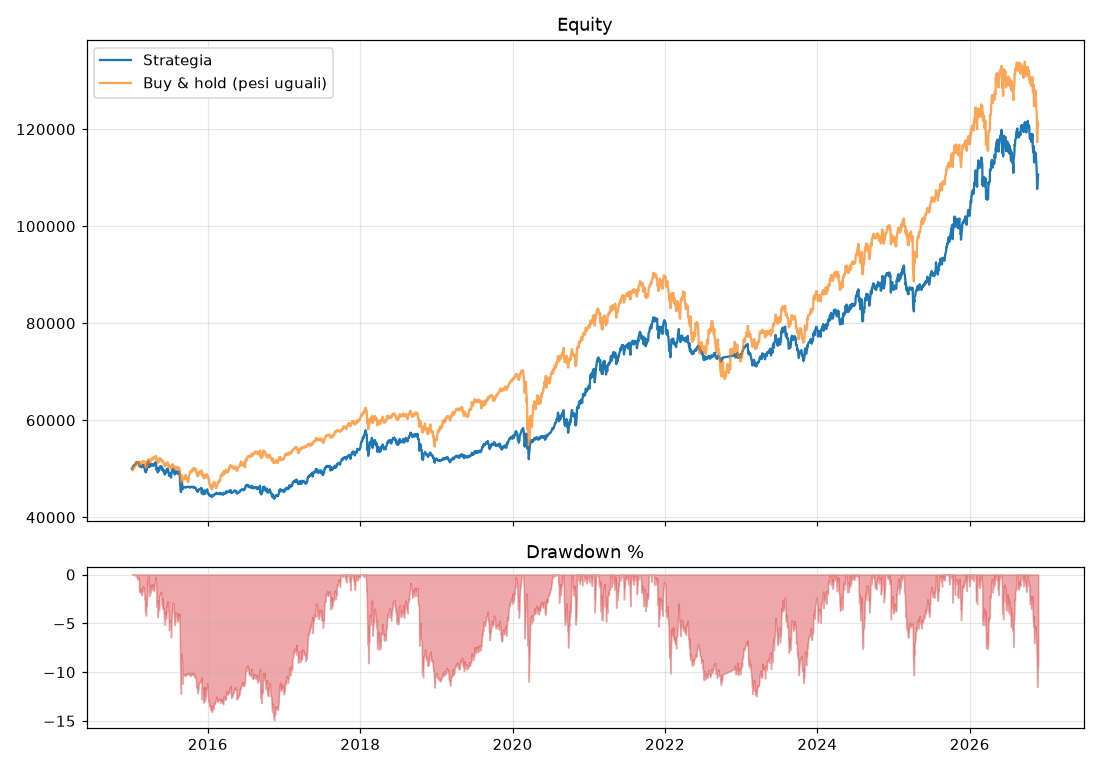

The file beside this chart, header and first rows:
, strategia, buy_and_hold
2015-01-02, 50000, 50000
2015-01-05, 49988, 49746
2015-01-06, 50148, 49633
2015-01-07, 50426, 49964
2015-01-08, 50545, 50258
2015-01-09, 50596, 50217
2015-01-12, 50626, 50115
2015-01-13, 50600, 50156
2015-01-14, 50713, 50204
2015-01-15, 50817, 50324
2015-01-16, 50864, 50626
2015-01-20, 51006, 50741
2015-01-21, 50911, 50829
2015-01-22, 51234, 51217
2015-01-23, 51377, 51194
2015-01-26, 51410, 51287
2015-01-27, 51177, 51202
2015-01-28, 51224, 50985
2015-01-29, 51282, 51048
2015-01-30, 51216, 50908
2015-02-02, 51286, 51164
2015-02-03, 51117, 51373
2015-02-04, 51123, 51253
2015-02-05, 51125, 51504
2015-02-06, 50549, 50910
2015-02-09, 50471, 50803
2015-02-10, 50492, 50881
2015-02-11, 50510, 50762
2015-02-12, 50677, 51166
2015-02-13, 50552, 51320
2015-02-17, 50335, 51142
2015-02-18, 50526, 51320
2015-02-19, 50343, 51205
2015-02-20, 50481, 51385
2015-02-23, 50690, 51406
2015-02-24, 50768, 51572
2015-02-25, 50797, 51652
2015-02-26, 50560, 51546
2015-02-27, 50693, 51629
2015-03-02, 50519, 51514
2015-03-03, 50340, 51368
2015-03-04, 50120, 51164
2015-03-05, 50222, 51203
2015-03-06, 49434, 50437
2015-03-09, 49626, 50545
2015-03-10, 49249, 50132
2015-03-11, 49334, 50261
2015-03-12, 49897, 50603
2015-03-13, 49770, 50369
2015-03-16, 50249, 50696
2015-03-17, 50332, 50749
2015-03-18, 51088, 51595
2015-03-19, 50883, 51297
2015-03-20, 51494, 51861
2015-03-23, 51480, 51964
2015-03-24, 51368, 51943
2015-03-25, 50721, 51484
2015-03-26, 50362, 51259
2015-03-27, 50591, 51346
2015-03-30, 50954, 51594
... 2,933 more rows
